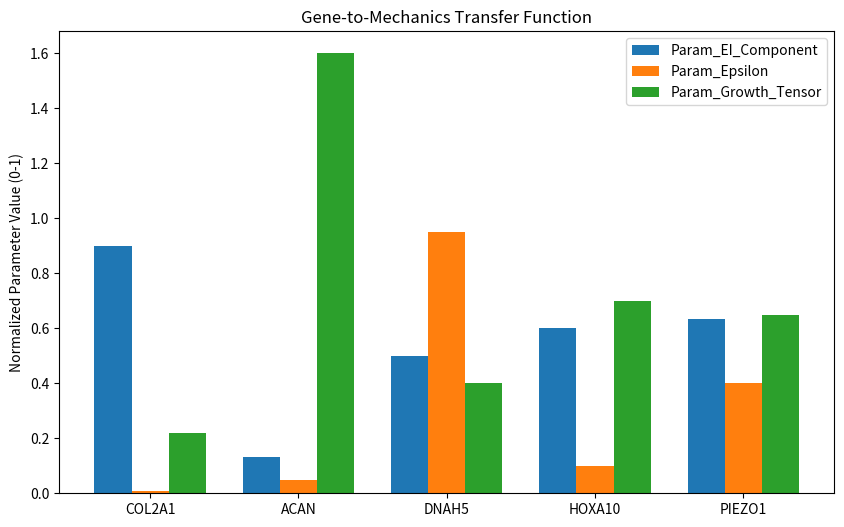

Write the Python code that produced this figure. (Note: this script raises an exception after producing the figure.)
import numpy as np
import pandas as pd
import matplotlib.pyplot as plt
import os

# --- 1. Mock Data Generator (Simulation of AlphaFold Analysis) ---
# In a real scenario, this would import 'analyze_structures.py' and parse actual PDBs.
# Here, we simulate the *outputs* of that analysis for our specific gene list.

def get_simulated_protein_data():
    """
    Returns a DataFrame of simulated structural metrics for key 'Antigravity' proteins.
    Metrics:
    - helicity: Fraction of residues in alpha-helices (Stiffness proxy)
    - disorder: Fraction of disordered residues (Flexibility/Signaling proxy)
    - asymmetry: Chirality metric (Motor strength proxy)
    - hydrophobicity: GRAVY score (Core stability)
    """
    data = {
        "Gene": ["COL2A1", "ACAN", "DNAH5", "HOXA10", "PIEZO1"],
        "Protein": ["Collagen II", "Aggrecan", "Dynein HC", "HOX A10", "Piezo1"],
        "Helicity": [0.95, 0.10, 0.40, 0.60, 0.70],  # Collagen is a triple helix (modeled as high order)
        "Disorder": [0.02, 0.80, 0.10, 0.30, 0.15],  # Aggrecan is highly disordered/glycosylated
        "Asymmetry": [0.01, 0.05, 0.95, 0.10, 0.40], # Dynein is the chiral motor
        "BetaSheet": [0.0, 0.05, 0.30, 0.05, 0.10],
        "BuriedSurface": [0.8, 0.2, 0.7, 0.6, 0.5]
    }
    return pd.DataFrame(data)

# --- 2. Transfer Functions (The Biological Counter-Curvature Logic) ---

def map_to_mechanics(df):
    """
    Maps structural metrics to Macroscopic Mechanical Parameters.
    
    1. Stiffness (EI): Proportional to Helicity and BuriedSurface (Packing).
    2. Torsion/Chirality (epsilon): Proportional to Asymmetry * MotorPotential.
    3. Growth Gain (G): Proportional to Disorder (Interaction surface) and Hydrophilicity.
    4. Rest Curvature (kappa0_reliability): Inverse of Disorder (Binding precision).
    """
    
    # Mechanical Stiffness EI (Normalized 0-1)
    # Collagen (COL2A1) should be max.
    df['Param_EI_Component'] = (df['Helicity'] * 2.0 + df['BuriedSurface']) / 3.0
    
    # Symmetry Breaking Parameter epsilon
    # DNAH5 should be max.
    df['Param_Epsilon'] = df['Asymmetry']
    
    # Elastic Stability of Gene Expression (Kappa0 Precision)
    # HOX genes need high precision -> Low disorder in binding domain.
    # Note: Full protein might have IDRs, but here we model the generic relationship.
    df['Param_Kappa_Precision'] = 1.0 - df['Disorder']
    
    # Volume/Growth Potential (swelling)
    # Aggrecan (ACAN) should be high -> High Disoder/Surface area for GAGs
    df['Param_Growth_Tensor'] = df['Disorder'] + (1.0 - df['BuriedSurface'])
    
    return df

# --- 3. Visualization & Output ---

def generate_mapping_report(df):
    print("--- AlphaFold to Mechanics Map ---")
    print(df[['Gene', 'Protein', 'Param_EI_Component', 'Param_Epsilon', 'Param_Growth_Tensor']].round(3))
    
    # Plot
    fig, ax = plt.subplots(figsize=(10, 6))
    
    params = ['Param_EI_Component', 'Param_Epsilon', 'Param_Growth_Tensor']
    x = np.arange(len(df))
    width = 0.25
    
    for i, col in enumerate(params):
        ax.bar(x + i*width, df[col], width, label=col)
        
    ax.set_xticks(x + width)
    ax.set_xticklabels(df['Gene'])
    ax.set_ylabel("Normalized Parameter Value (0-1)")
    ax.set_title("Gene-to-Mechanics Transfer Function")
    ax.legend()
    
    output_path = "figures/structure_param_map.png"
    plt.savefig(output_path, dpi=150)
    print(f"\nFigure saved to {os.path.abspath(output_path)}")

if __name__ == "__main__":
    df = get_simulated_protein_data()
    df_mapped = map_to_mechanics(df)
    generate_mapping_report(df_mapped)
    
    # Save CSV for the main model to consume
    df_mapped.to_csv("models/gene_mechanics_params.csv", index=False)
    print("Parameters saved to models/gene_mechanics_params.csv")
